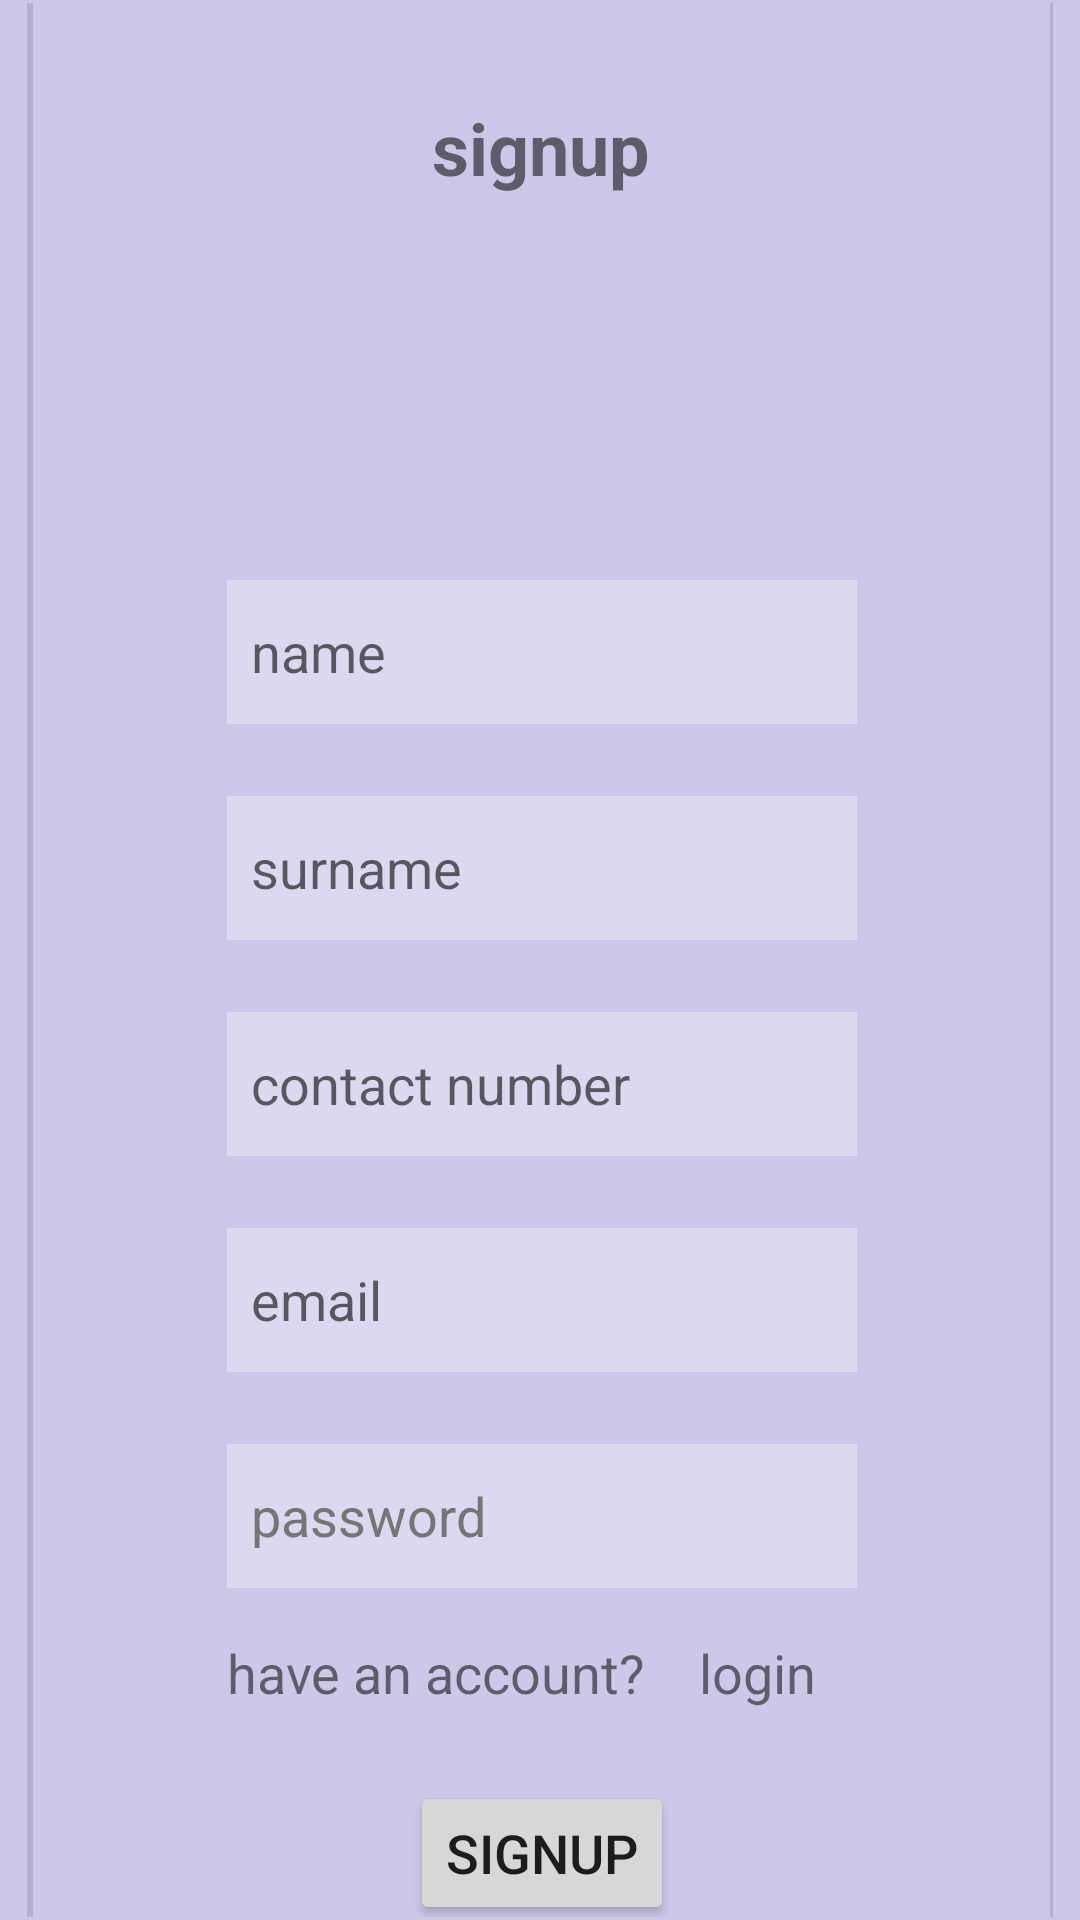

Here is an Android app screen rendered from its layout file. Give the layout XML and the strings, colors and styles it references.
<!-- AndroidManifest.xml: application theme Theme.Cinema -->
<!-- res/layout/activity_signup.xml -->
<?xml version="1.0" encoding="utf-8"?>
<androidx.constraintlayout.widget.ConstraintLayout xmlns:android="http://schemas.android.com/apk/res/android"
    xmlns:app="http://schemas.android.com/apk/res-auto"
    xmlns:tools="http://schemas.android.com/tools"
    android:layout_width="match_parent"
    android:layout_height="match_parent"
    android:background="#809E90D1"
    tools:context=".screens.signup">

    <androidx.core.widget.NestedScrollView
        android:layout_width="match_parent"
        android:layout_height="match_parent"
        android:layout_marginStart="1dp"
        android:layout_marginTop="1dp"
        android:layout_marginEnd="1dp"
        android:layout_marginBottom="1dp"
        android:fillViewport="true"
        app:layout_constraintBottom_toBottomOf="parent"
        app:layout_constraintEnd_toEndOf="parent"
        app:layout_constraintStart_toStartOf="parent"
        app:layout_constraintTop_toTopOf="parent">

        <LinearLayout
            android:layout_width="match_parent"
            android:layout_height="wrap_content"
            android:orientation="vertical" >

            <androidx.constraintlayout.widget.ConstraintLayout
                android:layout_width="match_parent"
                android:layout_height="match_parent">

                <TextView
                    android:id="@+id/textView"
                    android:layout_width="0dp"
                    android:layout_height="wrap_content"
                    android:layout_marginTop="32dp"
                    android:text="signup"
                    android:textAlignment="center"
                    android:textSize="24dp"
                    android:textStyle="bold"
                    app:layout_constraintBottom_toBottomOf="parent"
                    app:layout_constraintEnd_toStartOf="@+id/divider6"
                    app:layout_constraintStart_toEndOf="@+id/divider5"
                    app:layout_constraintTop_toTopOf="parent"
                    app:layout_constraintVertical_bias="0.0" />

                <View
                    android:id="@+id/divider5"
                    android:layout_width="2dp"
                    android:layout_height="0dp"
                    android:layout_marginStart="8dp"
                    android:background="?android:attr/listDivider"
                    app:layout_constraintBottom_toBottomOf="parent"
                    app:layout_constraintStart_toStartOf="parent"
                    app:layout_constraintTop_toTopOf="parent" />

                <View
                    android:id="@+id/divider6"
                    android:layout_width="1dp"
                    android:layout_height="0dp"
                    android:layout_marginEnd="8dp"
                    android:background="?android:attr/listDivider"
                    app:layout_constraintBottom_toBottomOf="parent"
                    app:layout_constraintEnd_toEndOf="parent"
                    app:layout_constraintTop_toTopOf="parent" />

                <EditText
                    android:id="@+id/editTextTextPersonName"
                    android:layout_width="wrap_content"
                    android:layout_height="wrap_content"
                    android:layout_marginTop="24dp"
                    android:autofillHints=""
                    android:background="#4DFFFFFF"
                    android:ems="10"
                    android:hint="name"
                    android:inputType="textPersonName"
                    android:minHeight="48dp"
                    android:padding="8dp"
                    android:textSize="18dp"
                    app:layout_constraintBottom_toBottomOf="parent"
                    app:layout_constraintEnd_toStartOf="@+id/divider6"
                    app:layout_constraintStart_toEndOf="@+id/divider5"
                    app:layout_constraintTop_toBottomOf="@+id/textView"
                    app:layout_constraintVertical_bias="0.20" />

                <EditText
                    android:id="@+id/editTextTextPersonName2"
                    android:layout_width="wrap_content"
                    android:layout_height="wrap_content"
                    android:layout_marginTop="24dp"
                    android:ems="10"
                    android:inputType="textPersonName"
                    android:minHeight="48dp"
                    android:hint="surname"
                    android:textSize="18dp"
                    android:padding="8dp"
                    android:background="#4DFFFFFF"
                    app:layout_constraintEnd_toStartOf="@+id/divider6"
                    app:layout_constraintStart_toEndOf="@+id/divider5"
                    app:layout_constraintTop_toBottomOf="@+id/editTextTextPersonName"
                    android:autofillHints="" />

                <EditText
                    android:id="@+id/editTextPhone"
                    android:layout_width="wrap_content"
                    android:layout_height="wrap_content"
                    android:layout_marginTop="24dp"
                    android:ems="10"
                    android:hint="contact number"
                    android:inputType="phone"
                    android:minHeight="48dp"
                    android:textSize="18dp"
                    android:padding="8dp"
                    android:background="#4DFFFFFF"
                    app:layout_constraintEnd_toStartOf="@+id/divider6"
                    app:layout_constraintStart_toEndOf="@+id/divider5"
                    app:layout_constraintTop_toBottomOf="@+id/editTextTextPersonName2"
                    android:autofillHints="" />

                <EditText
                    android:id="@+id/editTextTextEmailAddress"
                    android:layout_width="wrap_content"
                    android:layout_height="wrap_content"
                    android:layout_marginTop="24dp"
                    android:ems="10"
                    android:hint="@string/email"
                    android:inputType="textEmailAddress"
                    android:minHeight="48dp"
                    android:textSize="18dp"
                    android:padding="8dp"
                    android:background="#4DFFFFFF"
                    app:layout_constraintEnd_toStartOf="@+id/divider6"
                    app:layout_constraintStart_toEndOf="@+id/divider5"
                    app:layout_constraintTop_toBottomOf="@+id/editTextPhone"
                    android:autofillHints="" />

                <EditText
                    android:id="@+id/editTextTextPassword"
                    android:layout_width="wrap_content"
                    android:layout_height="wrap_content"
                    android:layout_marginTop="24dp"
                    android:autofillHints=""
                    android:ems="10"
                    android:hint="password"
                    android:inputType="textPassword"
                    android:minHeight="48dp"
                    android:textSize="18dp"
                    android:padding="8dp"
                    android:background="#4DFFFFFF"
                    android:textColorHint="#757575"
                    app:layout_constraintEnd_toStartOf="@+id/divider6"
                    app:layout_constraintStart_toEndOf="@+id/divider5"
                    app:layout_constraintTop_toBottomOf="@+id/editTextTextEmailAddress" />

                <Button
                    android:id="@+id/button_signup"
                    android:layout_width="wrap_content"
                    android:layout_height="wrap_content"
                    android:layout_marginStart="16dp"
                    android:layout_marginTop="24dp"
                    android:layout_marginEnd="16dp"
                    android:layout_marginBottom="16dp"
                    android:text="@string/signup"
                    android:textSize="18dp"
                    app:layout_constraintBottom_toBottomOf="parent"
                    app:layout_constraintEnd_toStartOf="@+id/divider6"
                    app:layout_constraintStart_toEndOf="@+id/divider5"
                    app:layout_constraintTop_toBottomOf="@+id/textView2" />

                <TextView
                    android:id="@+id/textView2"
                    android:layout_width="0dp"
                    android:layout_height="wrap_content"
                    android:layout_marginTop="16dp"
                    android:textSize="18sp"
                    android:text="@string/have_an_account"
                    app:layout_constraintStart_toStartOf="@+id/editTextTextPassword"
                    app:layout_constraintTop_toBottomOf="@+id/editTextTextPassword" />

                <TextView
                    android:id="@+id/textView_login"
                    android:layout_width="wrap_content"
                    android:layout_height="wrap_content"
                    android:layout_marginStart="4dp"
                    android:layout_marginTop="16dp"
                    android:text="@string/login"
                    android:textSize="18sp"
                    app:layout_constraintEnd_toEndOf="@+id/editTextTextPassword"
                    app:layout_constraintStart_toEndOf="@+id/textView2"
                    app:layout_constraintTop_toBottomOf="@+id/editTextTextPassword" />

            </androidx.constraintlayout.widget.ConstraintLayout>
        </LinearLayout>
    </androidx.core.widget.NestedScrollView>
</androidx.constraintlayout.widget.ConstraintLayout>
<!-- resources referenced by this layout -->
<resources>
  <string name="email">email</string>
  <string name="have_an_account">have an account?</string>
  <string name="login">login</string>
  <string name="signup">signup</string>
  <style name="Theme.Cinema" parent="Theme.MaterialComponents.Light.NoActionBar">
          
          <item name="colorPrimary">@color/purple_500</item>
          <item name="colorPrimaryVariant">@color/purple_700</item>
          <item name="colorOnPrimary">@color/white</item>
          
          <item name="colorSecondary">@color/teal_200</item>
          <item name="colorSecondaryVariant">@color/teal_700</item>
          <item name="colorOnSecondary">@color/black</item>
          
          <item name="android:statusBarColor" tools:targetApi="l">?attr/colorPrimaryVariant</item>
          
  
      </style>
  <!-- not gathered from this repository: default colours our renderer supplied (Android Studio template values) -->
  <color name="purple_500">#FF6200EE</color>
  <color name="purple_700">#FF3700B3</color>
  <color name="teal_200">#FF03DAC5</color>
  <color name="teal_700">#FF018786</color>
  <color name="black">#FF000000</color>
  <color name="white">#FFFFFFFF</color>
</resources>
